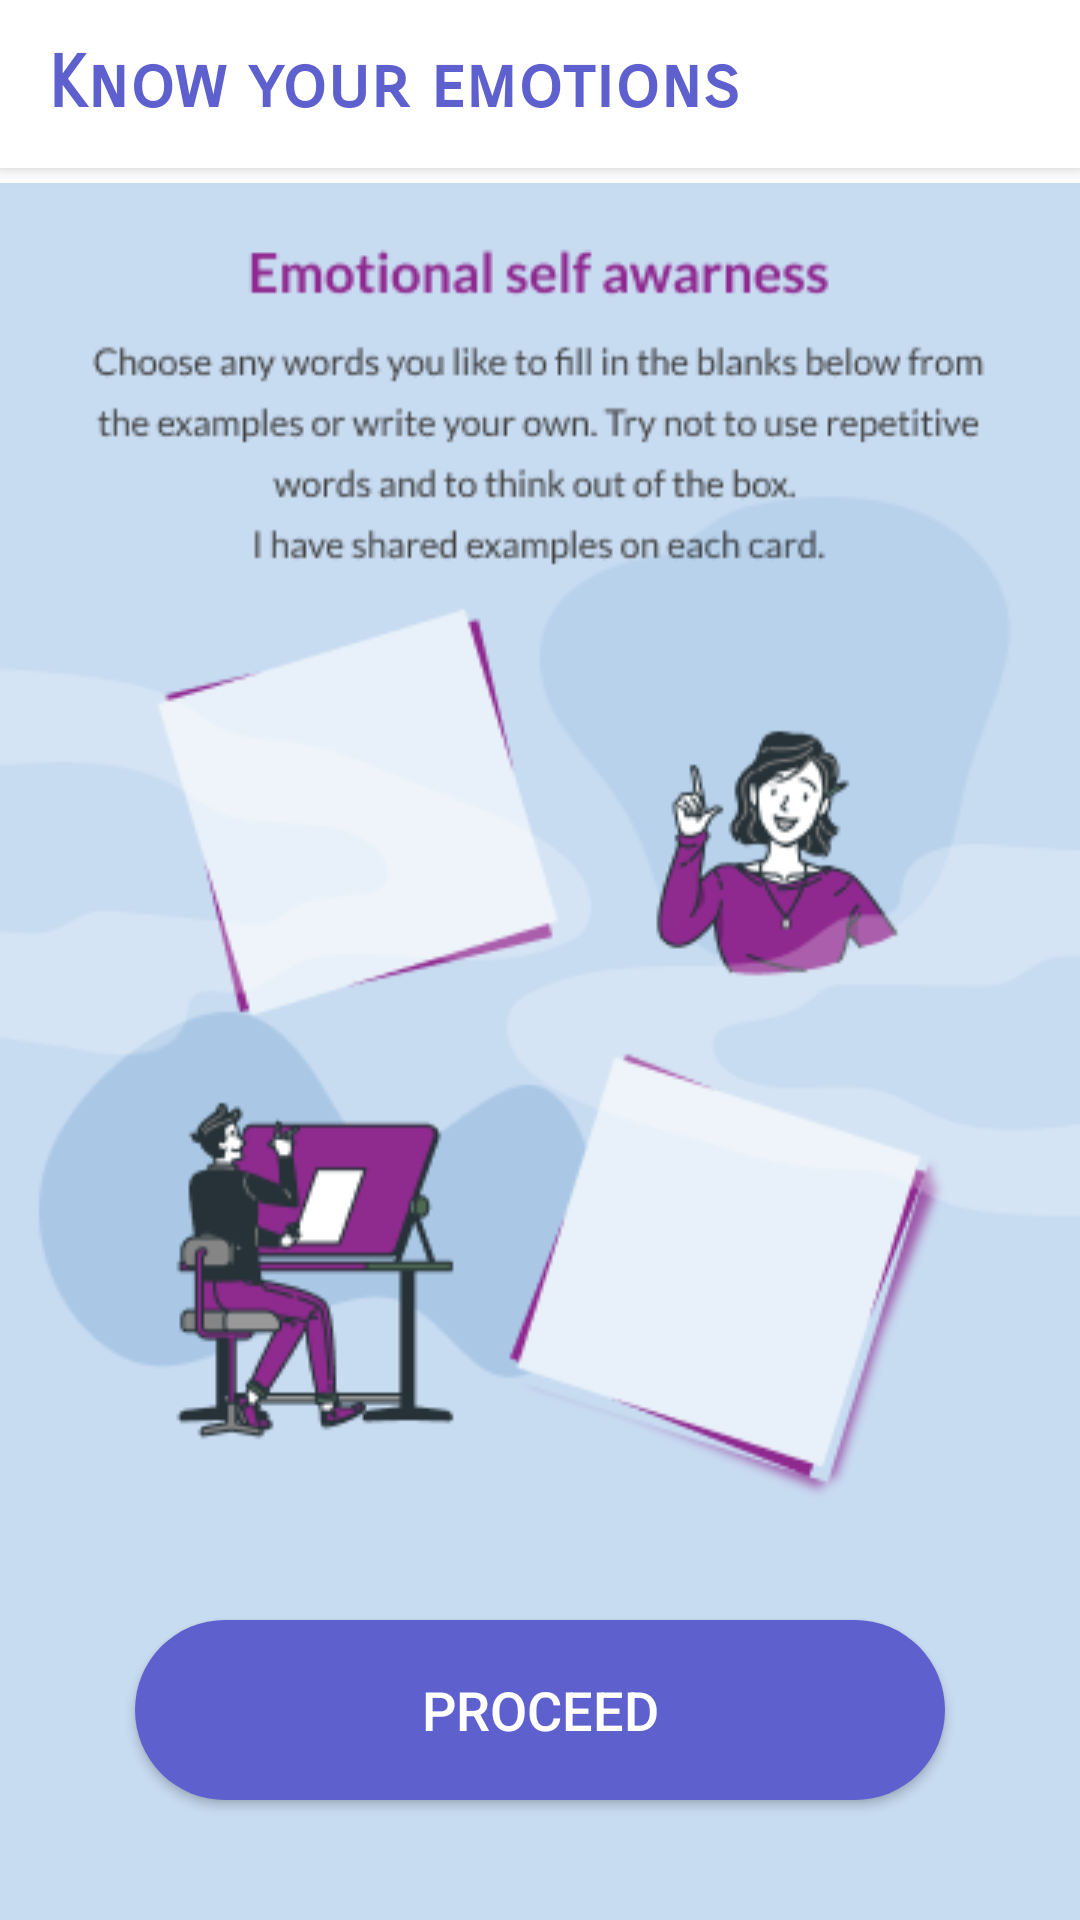

Produce the Android XML layout that renders to this screen, including the resource entries it uses.
<!-- AndroidManifest.xml: application theme Theme.EMO -->
<!-- res/layout/activity_task_two.xml -->
<?xml version="1.0" encoding="utf-8"?>
<androidx.coordinatorlayout.widget.CoordinatorLayout
    xmlns:android="http://schemas.android.com/apk/res/android"
    xmlns:app="http://schemas.android.com/apk/res-auto"
    xmlns:tools="http://schemas.android.com/tools"
    android:layout_width="match_parent"
    android:layout_height="match_parent"
    tools:context=".MainActivity">

    <com.google.android.material.appbar.AppBarLayout
        android:layout_width="match_parent"
        android:layout_height="wrap_content"
        android:theme="@style/AppTheme.AppBarOverlay">

        <androidx.appcompat.widget.Toolbar
            android:id="@+id/toolbar"
            android:layout_width="match_parent"
            android:layout_height="?attr/actionBarSize"
            android:background="@color/white"
            app:theme="@style/ToolbarTheme"
            app:popupTheme="@style/AppTheme.PopupOverlay" >

            <TextView
                android:id="@+id/toolbar_title"
                android:layout_width="wrap_content"
                android:layout_height="wrap_content"
                android:fontFamily="sans-serif-smallcaps"
                android:text="Know your emotions"
                android:textColor="#5E60CE"

                android:textSize="24sp"
                android:textStyle="bold" />

        </androidx.appcompat.widget.Toolbar>

    </com.google.android.material.appbar.AppBarLayout>
    <RelativeLayout
        android:layout_width="match_parent"
        android:layout_marginTop="?attr/actionBarSize"
        android:layout_height="match_parent">

        <FrameLayout
            android:layout_width="match_parent"
            android:layout_marginTop="5dp"
            android:layout_height="match_parent">
            <ImageView
                android:layout_width="match_parent"
                android:src="@drawable/tasktwobg"
                android:scaleType="fitXY"
                android:layout_height="match_parent"/>

            <Button
                android:id="@+id/btn"
                android:text="Proceed"
                android:textColor="#FFFFFF"
                android:textSize="18sp"
                android:layout_gravity="bottom|center"
                android:layout_marginBottom="40dp"
                android:layout_width="270dp"
                android:layout_height="60dp"
                android:background="@drawable/bluebutton"
                />


        </FrameLayout>

    </RelativeLayout>





</androidx.coordinatorlayout.widget.CoordinatorLayout>
<!-- resources referenced by this layout -->
<resources>
  <color name="white">#FFFFFFFF</color>
  <!-- drawable bluebutton (drawable) -->
  <?xml version="1.0" encoding="utf-8"?>
  <shape xmlns:android="http://schemas.android.com/apk/res/android"
      android:shape="rectangle">
  
      <corners android:radius="50dp"/>
  
      <solid android:color="#5E60CE"/>
      <padding
          android:bottom="10dp"
          android:left="25dp"
          android:right="25dp"
          android:top="10dp"/>
  
  </shape>
  <!-- drawable tasktwobg: png bitmap (drawable, 42097 bytes) -->
  <style name="AppTheme.AppBarOverlay" parent="ThemeOverlay.AppCompat.Dark.ActionBar" />
  <style name="AppTheme.PopupOverlay" parent="ThemeOverlay.AppCompat.Light" />
  <style name="ToolbarTheme" parent="@style/ThemeOverlay.AppCompat.ActionBar">
  
          <item name="android:homeAsUpIndicator">@drawable/ic_baseline_arrow_back_24</item>
      </style>
  <style name="Theme.EMO" parent="Theme.MaterialComponents.DayNight.DarkActionBar">
          
          <item name="colorPrimary">@color/purple_500</item>
          <item name="colorPrimaryVariant">@color/purple_700</item>
          <item name="colorOnPrimary">@color/white</item>
          
          <item name="colorSecondary">@color/teal_200</item>
          <item name="colorSecondaryVariant">@color/teal_700</item>
          <item name="colorOnSecondary">@color/black</item>
          
          <item name="android:statusBarColor" tools:targetApi="l">?attr/colorPrimaryVariant</item>
          
  
  
          <item name="windowActionBar">false</item>
          <item name="windowNoTitle">true</item>
      </style>
  <!-- drawable ic_baseline_arrow_back_24 (drawable) -->
  <vector android:height="24dp" android:tint="#5E60CE"
      android:viewportHeight="24" android:viewportWidth="24"
      android:width="24dp" xmlns:android="http://schemas.android.com/apk/res/android">
      <path android:fillColor="@android:color/white" android:pathData="M20,11H7.83l5.59,-5.59L12,4l-8,8 8,8 1.41,-1.41L7.83,13H20v-2z"/>
  </vector>
  <color name="purple_500">#FF6200EE</color>
     //
  <color name="purple_700">#D3D3D3</color>
  <color name="teal_200">#FF03DAC5</color>
  <color name="teal_700">#FF018786</color>
  <color name="black">#FF000000</color>
</resources>
